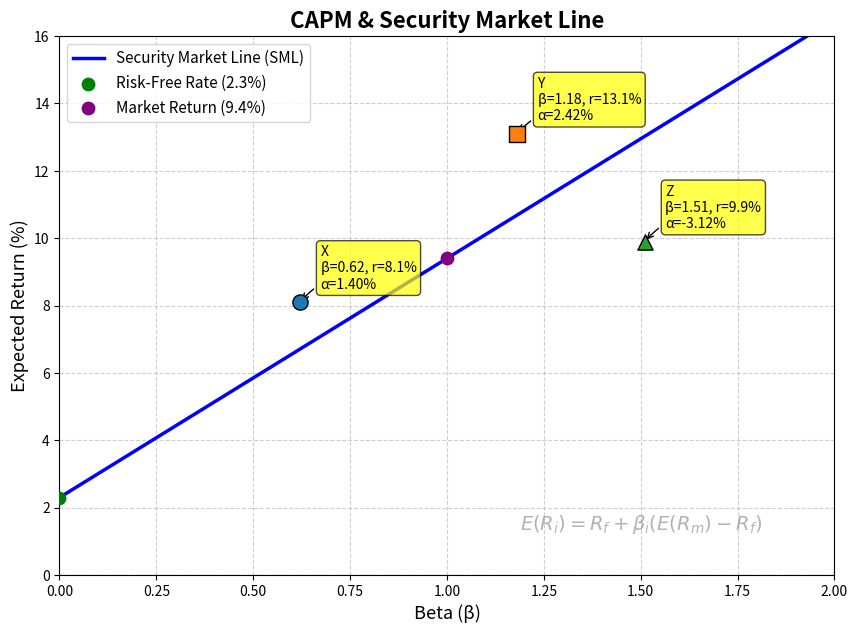

Recreate this plot in Python.
import numpy as np
import matplotlib.pyplot as plt

# ==========================================
# 1. 参数化设置 (Parameterized Variables)
# ==========================================
Rf = 0.023  # 无风险利率 2.3%
Rm = 0.094  # 市场期望收益 9.4%

# ==========================================
# 2. 核心计算 (Calculations)
# ==========================================
# SML斜率即为市场风险溢价
sml_slope = Rm - Rf

# beta = 1.27 处的 CAPM 期望收益
beta_target = 1.27
er_at_beta_127 = Rf + beta_target * sml_slope

# ==========================================
# 3. 绘制证券市场线与股票点 (Plotting SML & Stocks)
# ==========================================
# 生成 beta 从 0 到 2 的序列
betas = np.linspace(0, 2, 100)
# SML 对应的期望收益
sml_returns = Rf + betas * sml_slope

# 股票数据
stocks = {
    'X': {'beta': 0.62, 'return': 0.081},
    'Y': {'beta': 1.18, 'return': 0.131},
    'Z': {'beta': 1.51, 'return': 0.099},
}

plt.figure(figsize=(10, 7))

# 绘制 SML 直线 (转为百分比显示以符合金融习惯)
plt.plot(betas, sml_returns * 100, label='Security Market Line (SML)', 
         color='blue', linewidth=2.5, zorder=2)

# 标出无风险利率与市场收益点
plt.scatter(0, Rf * 100, color='green', s=80, zorder=3, label=f'Risk-Free Rate ({Rf*100:.1f}%)')
plt.scatter(1, Rm * 100, color='purple', s=80, zorder=3, label=f'Market Return ({Rm*100:.1f}%)')

# 绘制并标注股票 X, Y, Z
markers = {'X': 'o', 'Y': 's', 'Z': '^'}
for name, data in stocks.items():
    b = data['beta']
    r = data['return']
    # 计算 Alpha (偏离 SML 的部分)
    alpha = r - (Rf + b * sml_slope)
    
    plt.scatter(b, r * 100, marker=markers[name], s=120, zorder=4, edgecolor='black')
    # 标注文字 (包含 Beta, 收益率与 Alpha)
    annotation_text = f"{name}\nβ={b:.2f}, r={r*100:.1f}%\nα={alpha*100:.2f}%"
    plt.annotate(annotation_text, 
                 xy=(b, r * 100), 
                 xytext=(15, 10), 
                 textcoords='offset points',
                 fontsize=10,
                 bbox=dict(boxstyle='round,pad=0.3', fc='yellow', alpha=0.7),
                 arrowprops=dict(arrowstyle='->', connectionstyle='arc3,rad=0.2'))

# 格式化图表
plt.title('CAPM & Security Market Line', fontsize=16, fontweight='bold')
plt.xlabel('Beta (β)', fontsize=13)
plt.ylabel('Expected Return (%)', fontsize=13)
plt.axhline(0, color='black', linewidth=0.8, linestyle='--')
plt.xlim(0, 2)
plt.ylim(0, 16)
plt.grid(True, linestyle='--', alpha=0.6)
plt.legend(fontsize=11, loc='upper left')

# 添加公式水印
plt.text(1.5, 1.5, r'$E(R_i) = R_f + \beta_i (E(R_m) - R_f)$', 
         fontsize=14, color='gray', alpha=0.6,
         ha='center', va='center')

# ==========================================
# 4. 保存图形与结果输出 (Save & Output)
# ==========================================
fig_path = 'sml_capm_plot.png'
plt.savefig(fig_path, dpi=200, bbox_inches='tight')
plt.close()

# 填充结果字典
result = {
    'sml_slope': sml_slope,
    'er_at_beta_127': er_at_beta_127,
    'figure_path': fig_path
}

# 用于课堂验证的打印输出 (可按需注释)
if __name__ == '__main__':
    print("--- 计算结果报告 ---")
    print(f"SML 斜率 (市场风险溢价): {result['sml_slope']:.4f} ({result['sml_slope']*100:.2f}%)")
    print(f"Beta=1.27 处的 CAPM 期望收益: {result['er_at_beta_127']:.5f} ({result['er_at_beta_127']*100:.2f}%)")
    print(f"图形已保存至: {result['figure_path']}")
